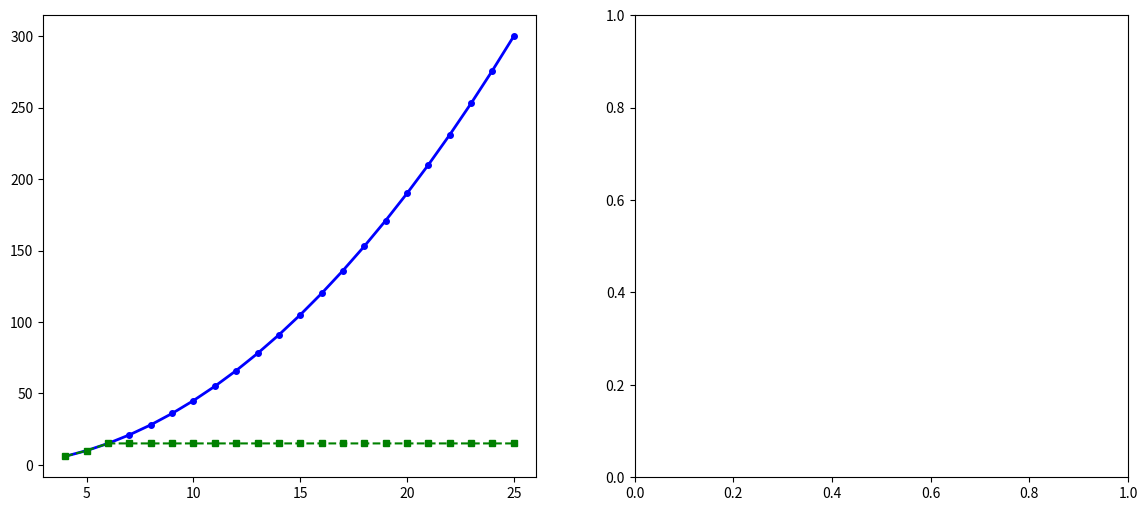

Reproduce this figure in Python. (Note: this script raises an exception after producing the figure.)
"""
Visualization: Leaf Count Growth Curves

Plots the growth of nonzero quadratic leaves as a function of the ground
set size n, for several matroid families. Compares:
  - Uniform matroid U_{r,n}: leaves = C(n, r-2) (maximum possible)
  - Restricted matroid (k active variables): leaves = C(k, r-2) (constant!)
  - The gap between them shows the power of support compression.

This visualization makes the key theorem tangible: for matroids whose
bases use only a small fraction of the ground set, certification
complexity stays bounded even as n grows.
"""

import numpy as np
import matplotlib.pyplot as plt
from math import comb

fig, axes = plt.subplots(1, 2, figsize=(14, 6))

# ── Left panel: Fixed rank r=4 ──
ax = axes[0]
r = 4
n_range = np.arange(r, 26)

# Uniform matroid (upper bound)
uniform_leaves = [comb(n, r-2) for n in n_range]
ax.plot(n_range, uniform_leaves, 'b-o', markersize=4, linewidth=2,
        label=f'Uniform U_{{{r},n}}: C(n,{r-2})')

# Restricted matroids with different active variable counts
for k, color, marker in [(6, 'green', 's'), (8, 'orange', '^'), (10, 'red', 'D')]:
    restricted = [comb(min(k, n), r-2) for n in n_range]
    ax.plot(n_range, restricted, f'{color[0]}--{marker}', markersize=4, linewidth=1.5,
            label=f'Restricted (k={k}): C({k},{r-2})={comb(k,r-2)}',
            color=color)

ax.set_xlabel('Ground Set Size n', fontsize=12)
ax.set_ylabel('Nonzero Quadratic Leaves', fontsize=12)
ax.set_title(f'Leaf Count Growth (rank r = {r})', fontsize=13)
ax.legend(fontsize=9)
ax.grid(True, alpha=0.3)
ax.set_yscale('log')

# ── Right panel: Varying rank ──
ax = axes[1]
n = 20

r_range = np.arange(3, 12)

# Ambient bound
ambient = [comb(n, r-2) for r in r_range]
ax.bar(r_range - 0.2, ambient, width=0.35, color='steelblue', alpha=0.7,
       label=f'Ambient C({n}, r−2)')

# Restricted (k=8 active vars)
k = 8
restricted = [comb(min(k, n), r-2) if r-2 <= k else 0 for r in r_range]
ax.bar(r_range + 0.2, restricted, width=0.35, color='coral', alpha=0.7,
       label=f'Compressed C({k}, r−2)')

ax.set_xlabel('Rank r', fontsize=12)
ax.set_ylabel('Leaf Count', fontsize=12)
ax.set_title(f'Ambient vs Compressed (n={n}, k={k} active)', fontsize=13)
ax.legend(fontsize=10)
ax.set_xticks(r_range)
ax.grid(True, alpha=0.3, axis='y')
ax.set_yscale('log')

plt.tight_layout()
plt.savefig('viz_leaf_growth.png', dpi=150, bbox_inches='tight')
print("Saved viz_leaf_growth.png")
